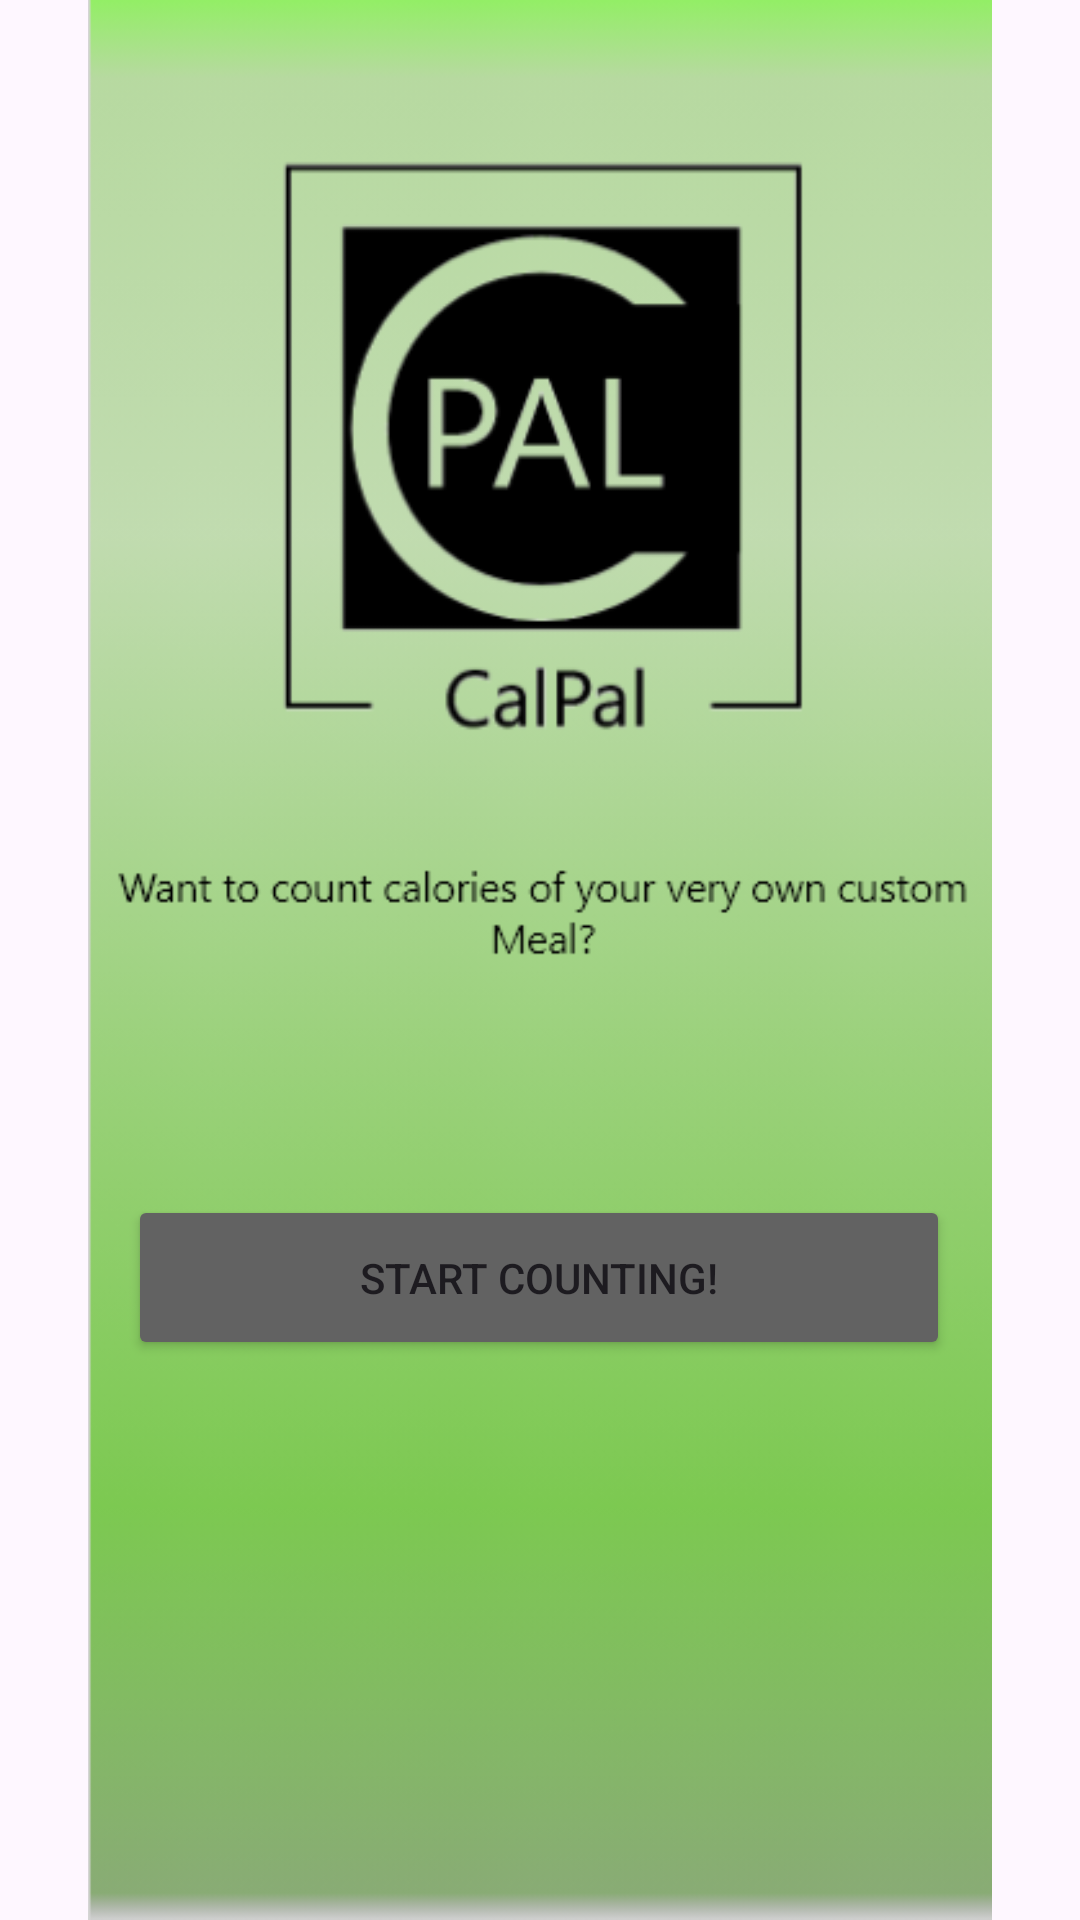

Write the Android layout XML for this screen, with the resource values it uses.
<!-- AndroidManifest.xml: application theme Theme.CalPalHS -->
<!-- res/layout/activity_main.xml -->
<?xml version="1.0" encoding="utf-8"?>

<androidx.constraintlayout.widget.ConstraintLayout xmlns:android="http://schemas.android.com/apk/res/android"
    xmlns:app="http://schemas.android.com/apk/res-auto"
    xmlns:tools="http://schemas.android.com/tools"
    android:layout_width="match_parent"
    android:layout_height="match_parent"
    tools:context=".MainActivity">

    <ImageView
        android:id="@+id/imageView"
        android:layout_width="0dp"
        android:layout_height="0dp"
        app:layout_constraintBottom_toBottomOf="parent"
        app:layout_constraintEnd_toEndOf="parent"
        app:layout_constraintHorizontal_bias="0.0"
        app:layout_constraintStart_toStartOf="parent"
        app:layout_constraintTop_toTopOf="parent"
        app:layout_constraintVertical_bias="0.0"
        app:srcCompat="@drawable/calpalhs" />

    <Button
        android:id="@+id/button"
        android:layout_width="274dp"
        android:layout_height="55dp"
        android:backgroundTint="#626262"
        android:text="Start Counting!"
        app:layout_constraintBottom_toBottomOf="parent"
        app:layout_constraintEnd_toEndOf="parent"
        app:layout_constraintHorizontal_bias="0.496"
        app:layout_constraintStart_toStartOf="parent"
        app:layout_constraintTop_toTopOf="parent"
        app:layout_constraintVertical_bias="0.681" />
</androidx.constraintlayout.widget.ConstraintLayout>
<!-- resources referenced by this layout -->
<resources>
  <!-- drawable calpalhs: png bitmap (drawable, 38243 bytes) -->
  <style name="Theme.CalPalHS" parent="Base.Theme.CalPalHS" />
  <style name="Base.Theme.CalPalHS" parent="Theme.Material3.DayNight.NoActionBar">
          
          
      </style>
</resources>
